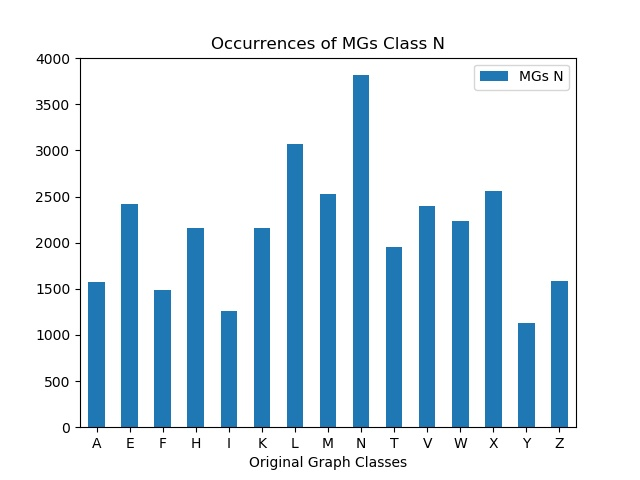

Values plotted in this chart, from the file beside it:
, MGs N
A, 1577
E, 2415
F, 1491
H, 2163
I, 1256
K, 2155
L, 3068
M, 2525
N, 3815
T, 1956
V, 2394
W, 2240
X, 2561
Y, 1125
Z, 1587
